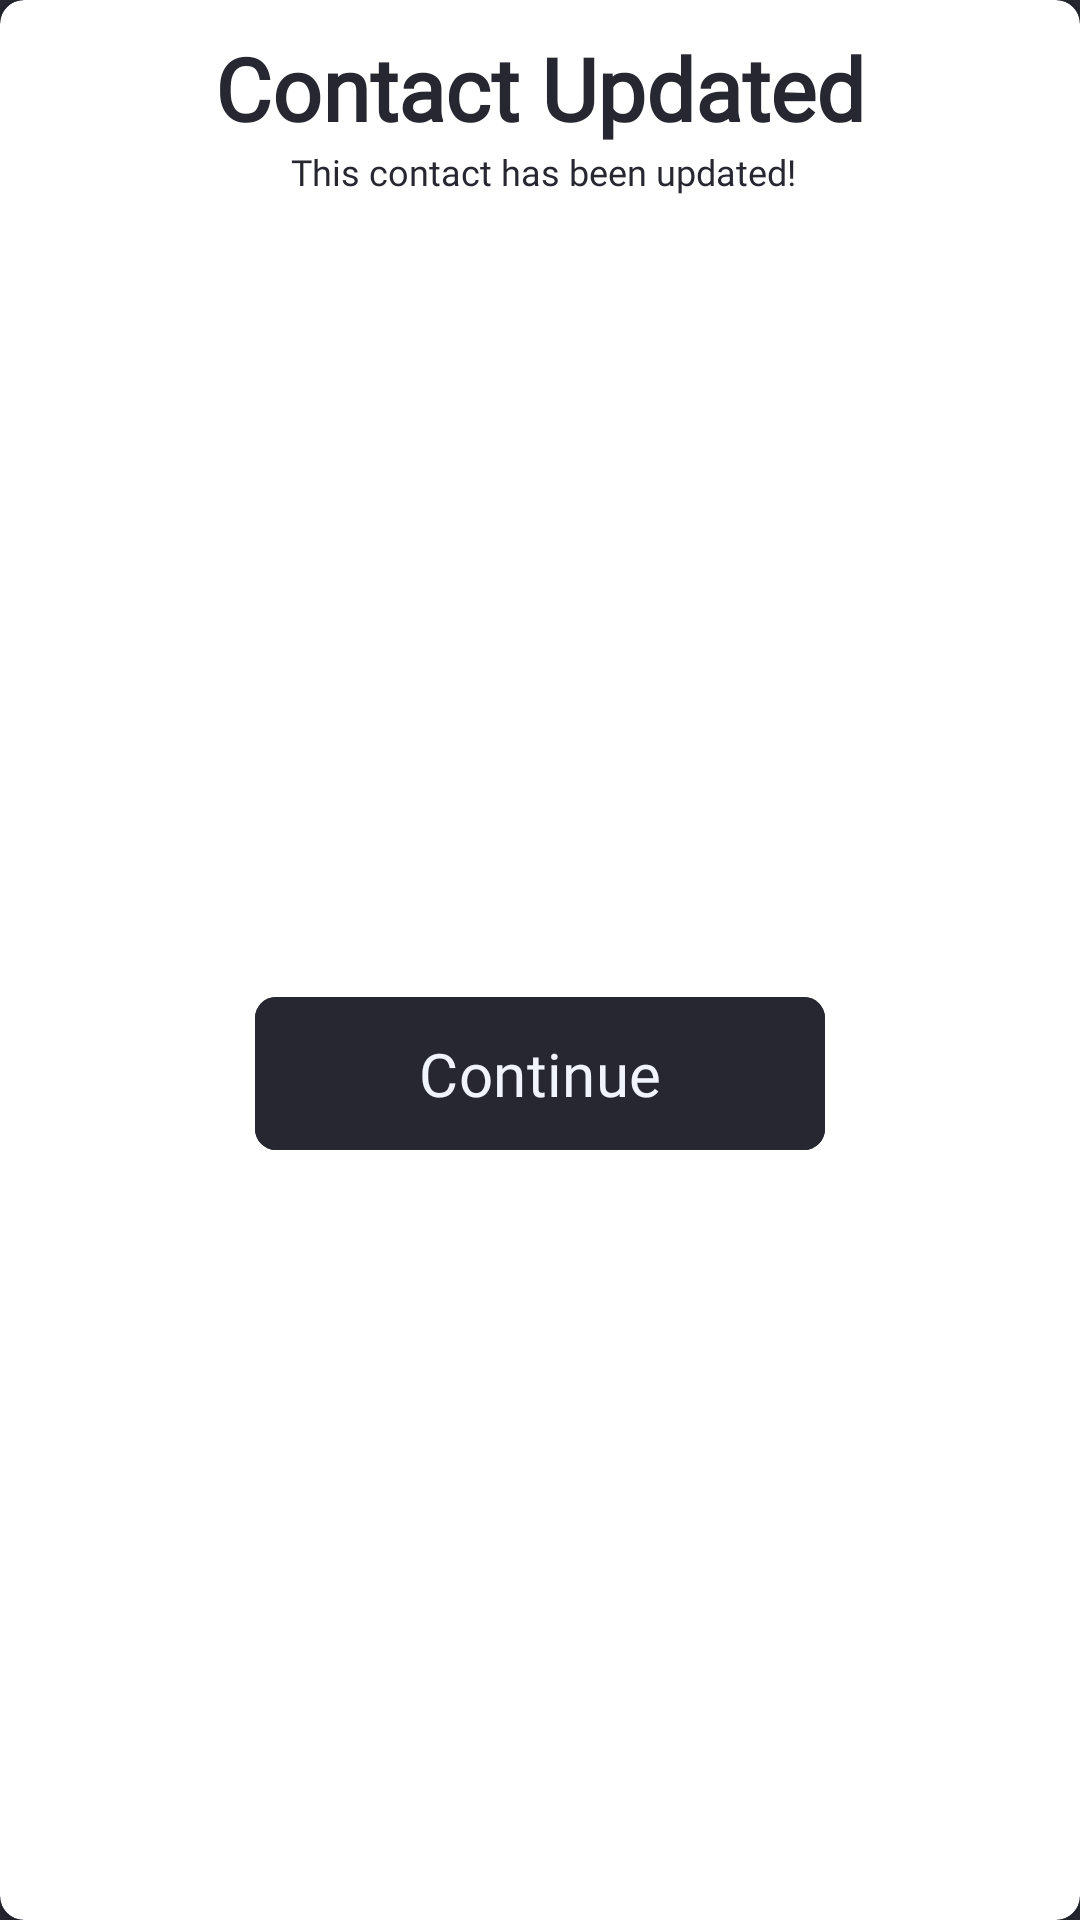

The Android layout XML behind this screen, and the referenced resources:
<!-- AndroidManifest.xml: application theme Theme.MAD_PROJECT -->
<!-- res/layout/updated_dialog_box.xml -->
<?xml version="1.0" encoding="utf-8"?>
<androidx.cardview.widget.CardView xmlns:android="http://schemas.android.com/apk/res/android"
    xmlns:tools="http://schemas.android.com/tools"
    android:layout_width="250dp"
    android:layout_height="180dp"
    xmlns:app="http://schemas.android.com/apk/res-auto"
    android:elevation="10dp"
    app:cardCornerRadius="8dp"
    android:background="@color/white">

    <androidx.constraintlayout.widget.ConstraintLayout
        android:layout_width="match_parent"
        android:layout_height="match_parent">

        <TextView
            android:padding="10dp"
            android:id="@+id/textView"
            android:layout_width="wrap_content"
            android:layout_height="wrap_content"
            android:fontFamily="@font/gabarito"
            android:text="Contact Updated"
            android:textColor="@color/primary"
            android:textSize="29sp"
            android:textStyle="bold"
            app:layout_constraintEnd_toEndOf="parent"
            app:layout_constraintStart_toStartOf="parent"
            app:layout_constraintTop_toTopOf="parent" />

        <TextView
            android:id="@+id/textView2"
            android:layout_width="wrap_content"
            android:layout_height="wrap_content"
            android:layout_marginTop="-10dp"
            android:fontFamily="@font/gabarito"
            android:text="This contact has been updated!"
            android:textColor="@color/primary"
            android:textSize="12sp"
            app:layout_constraintEnd_toEndOf="@+id/textView"
            app:layout_constraintHorizontal_bias="0.515"
            app:layout_constraintStart_toStartOf="@+id/textView"
            app:layout_constraintTop_toBottomOf="@+id/textView" />

        <LinearLayout
            android:layout_width="wrap_content"
            android:layout_height="wrap_content"
            android:layout_marginTop="10dp"
            android:orientation="horizontal"
            app:layout_constraintBottom_toBottomOf="parent"
            app:layout_constraintEnd_toEndOf="parent"
            app:layout_constraintStart_toStartOf="parent"
            app:layout_constraintTop_toBottomOf="@+id/textView2">

            <com.google.android.material.button.MaterialButton
                android:id="@+id/btnDialogConfirm"
                android:layout_width="190dp"
                android:layout_height="59dp"
                android:layout_weight="1"
                android:backgroundTint="@color/primary"
                android:fontFamily="@font/gabarito"
                android:padding="12dp"
                android:text="Continue"
                android:textColor="@color/white"
                android:textSize="20sp"
                app:cornerRadius="7dp"
                app:layout_constraintBottom_toBottomOf="parent"
                app:layout_constraintEnd_toEndOf="@+id/textView2"
                app:layout_constraintStart_toStartOf="@+id/textView2"
                app:layout_constraintTop_toBottomOf="@+id/textView2" />
        </LinearLayout>


    </androidx.constraintlayout.widget.ConstraintLayout>



</androidx.cardview.widget.CardView>
<!-- resources referenced by this layout -->
<resources>
  <color name="primary">#272731</color>
  <color name="white">#f1f4fc</color>
  <style name="Theme.MAD_PROJECT" parent="Base.Theme.MAD_PROJECT" />
  <style name="Base.Theme.MAD_PROJECT" parent="Theme.Material3.DayNight.NoActionBar">
          <item name="colorPrimary">@color/primary</item>
          <item name="android:windowBackground">@color/primary</item>
      </style>
</resources>
